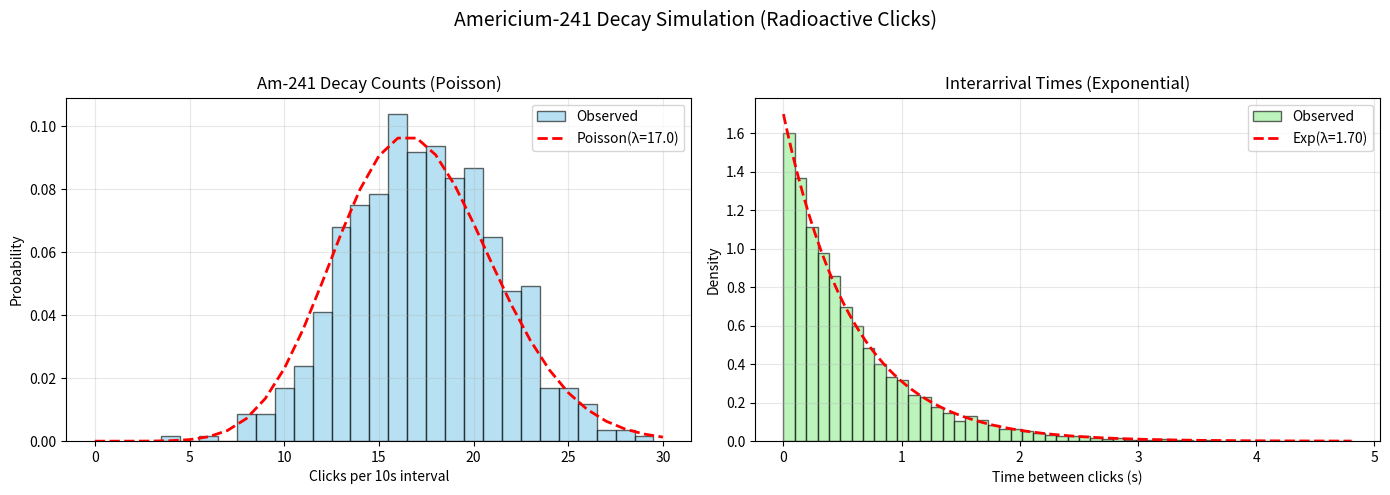

Generate this figure with matplotlib:
import numpy as np
import matplotlib.pyplot as plt
from scipy.stats import poisson, expon

def simulate_am241_clicks(num_clicks=10220, rate_per_sec=1.7, interval_sec=10, seed=42):
    """
    Simulate Am-241 alpha particle decay clicks.
    - num_clicks: total number of Geiger counter clicks (from Rice dataset example)
    - rate_per_sec: expected mean click rate λ (clicks per second)
    - interval_sec: bin width for counts
    - seed: RNG seed for reproducibility
    """
    np.random.seed(seed)

    # Simulate inter-arrival times using exponential distribution
    inter_arrival_times = np.random.exponential(1 / rate_per_sec, size=num_clicks)
    timestamps = np.cumsum(inter_arrival_times)

    # Bin data in 10-second intervals
    max_time = timestamps[-1]
    bins = np.arange(0, max_time + interval_sec, interval_sec)
    counts, _ = np.histogram(timestamps, bins=bins)

    return inter_arrival_times, counts, rate_per_sec, interval_sec


def plot_am241_distributions(inter_arrival_times, counts, rate, interval):
    """Plot Poisson (counts per interval) and Exponential (interarrival times)."""
    fig, axs = plt.subplots(1, 2, figsize=(14, 5))

    # --- (1) Poisson Distribution: counts per 10s interval ---
    mean_counts = rate * interval
    x_vals = np.arange(0, np.max(counts) + 1)
    poisson_pmf = poisson.pmf(x_vals, mean_counts)

    axs[0].hist(counts, bins=np.arange(np.min(counts), np.max(counts) + 1) - 0.5,
                density=True, alpha=0.6, color='skyblue', edgecolor='black', label='Observed')
    axs[0].plot(x_vals, poisson_pmf, 'r--', lw=2, label=f'Poisson(λ={mean_counts:.1f})')
    axs[0].set_xlabel("Clicks per 10s interval")
    axs[0].set_ylabel("Probability")
    axs[0].set_title("Am-241 Decay Counts (Poisson)")
    axs[0].legend()
    axs[0].grid(True, alpha=0.3)

    # --- (2) Exponential Distribution: time between clicks ---
    lam = rate
    x = np.linspace(0, np.max(inter_arrival_times), 200)
    exp_pdf = expon.pdf(x, scale=1 / lam)

    axs[1].hist(inter_arrival_times, bins=50, density=True,
                alpha=0.6, color='lightgreen', edgecolor='black', label='Observed')
    axs[1].plot(x, exp_pdf, 'r--', lw=2, label=f'Exp(λ={lam:.2f})')
    axs[1].set_xlabel("Time between clicks (s)")
    axs[1].set_ylabel("Density")
    axs[1].set_title("Interarrival Times (Exponential)")
    axs[1].legend()
    axs[1].grid(True, alpha=0.3)

    plt.suptitle("Americium-241 Decay Simulation (Radioactive Clicks)", fontsize=14)
    plt.tight_layout(rect=[0, 0, 1, 0.95])
    print("Plot saved to am241_decay_simulation.png")
    plt.savefig("am241_decay_simulation.png", dpi=300)
    plt.show()


if __name__ == "__main__":
    inter_arrival_times, counts, rate, interval = simulate_am241_clicks()
    plot_am241_distributions(inter_arrival_times, counts, rate, interval)
